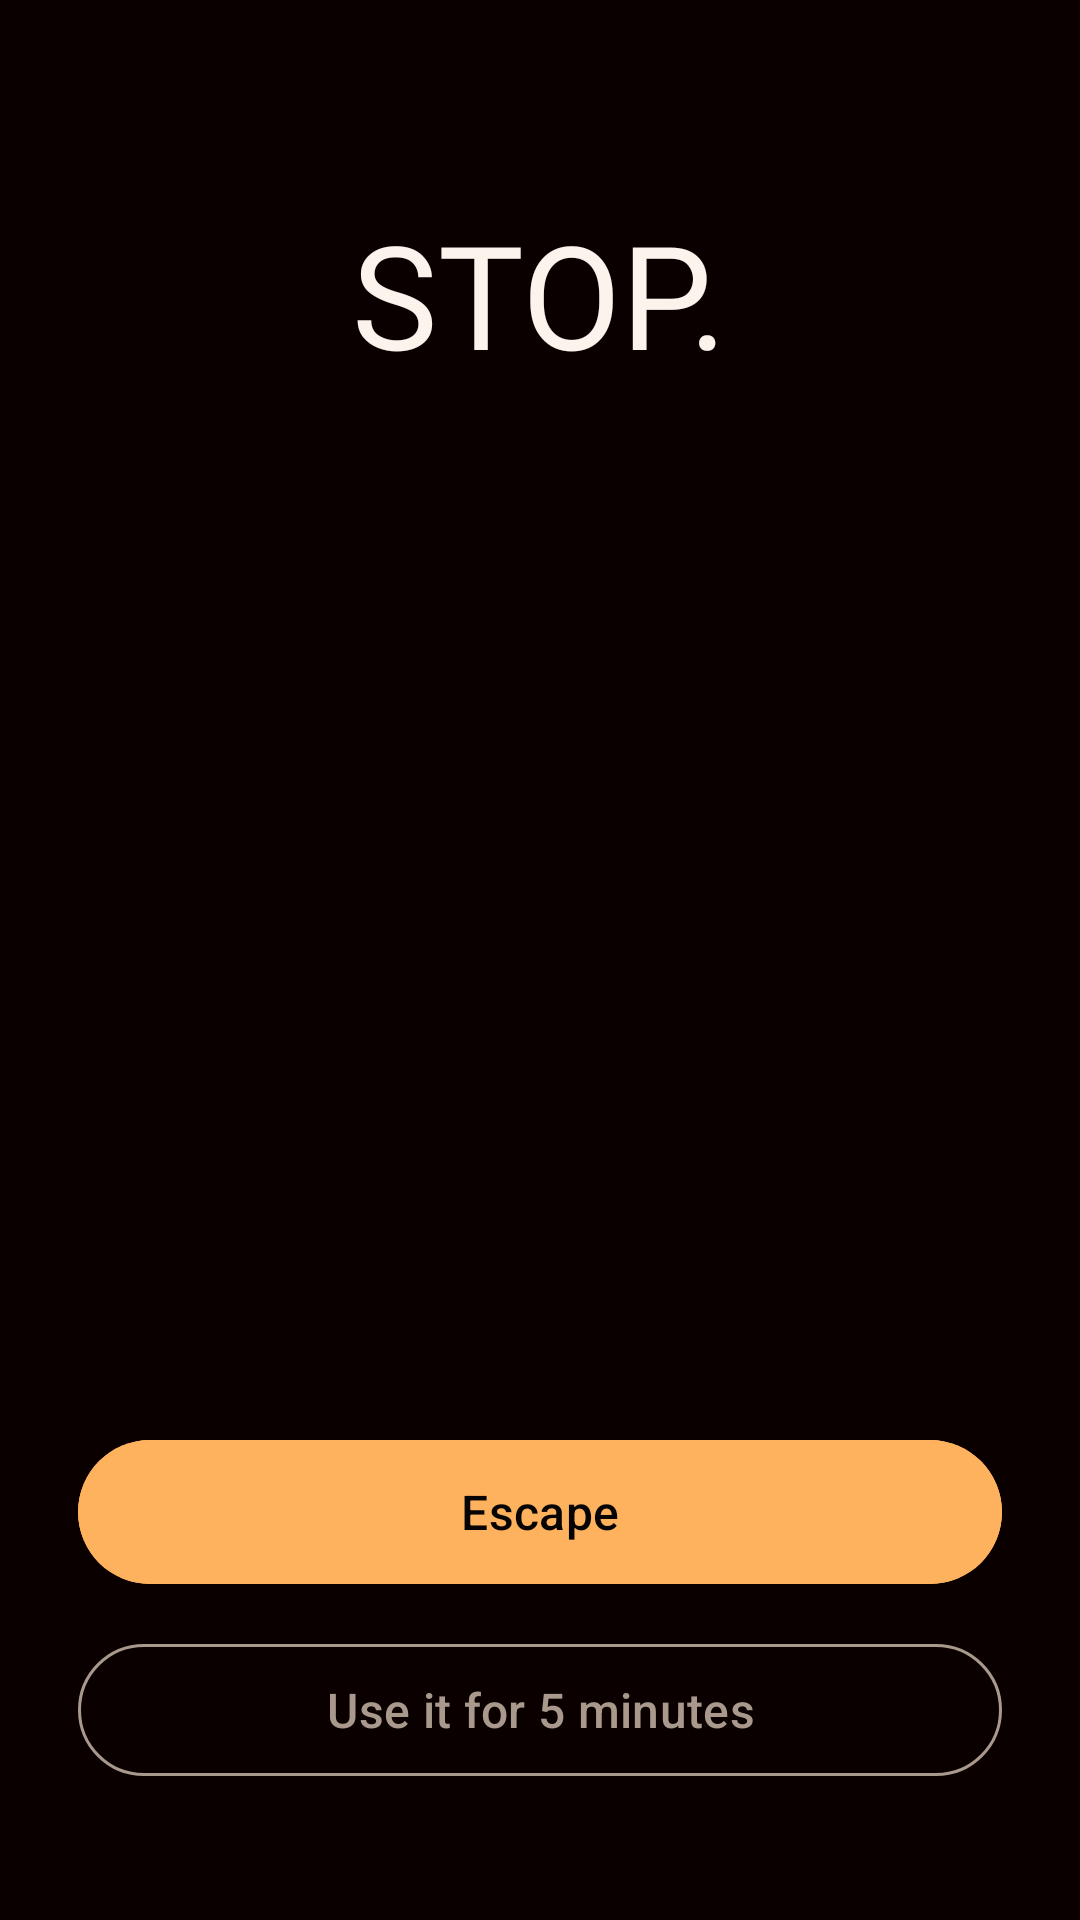

Here is an Android app screen rendered from its layout file. Give the layout XML and the strings, colors and styles it references.
<!-- AndroidManifest.xml: activity theme Theme.Creativitism.Alarm -->
<!-- res/layout/activity_alarm.xml -->
<?xml version="1.0" encoding="utf-8"?>
<androidx.constraintlayout.widget.ConstraintLayout xmlns:android="http://schemas.android.com/apk/res/android"
    xmlns:app="http://schemas.android.com/apk/res-auto"
    xmlns:tools="http://schemas.android.com/tools"
    android:layout_width="match_parent"
    android:layout_height="match_parent"
    android:background="@color/cv_alarm_bg"
    tools:context=".AlarmActivity">

    <TextView
        android:id="@+id/alarmTitle"
        android:layout_width="wrap_content"
        android:layout_height="wrap_content"
        android:layout_marginTop="72dp"
        android:fontFamily="@font/ibmplexserif_semibold"
        android:includeFontPadding="false"
        android:text="@string/alarm_title"
        android:textColor="@color/cv_text"
        android:textSize="48sp"
        app:layout_constraintEnd_toEndOf="parent"
        app:layout_constraintStart_toStartOf="parent"
        app:layout_constraintTop_toTopOf="parent" />

    <TextView
        android:id="@+id/alarmSubtitle"
        android:layout_width="wrap_content"
        android:layout_height="wrap_content"
        android:layout_marginTop="12dp"
        android:fontFamily="@font/plex_serif"
        android:gravity="center"
        android:paddingHorizontal="32dp"
        android:textColor="@color/cv_text_secondary"
        android:textSize="16sp"
        android:textStyle="italic"
        app:layout_constraintEnd_toEndOf="parent"
        app:layout_constraintStart_toStartOf="parent"
        app:layout_constraintTop_toBottomOf="@id/alarmTitle"
        tools:text="You were opening Instagram." />

    <TextView
        android:id="@+id/alarmCountdown"
        android:layout_width="wrap_content"
        android:layout_height="wrap_content"
        android:fontFamily="@font/ibmplexserif_semibold"
        android:fontFeatureSettings="tnum"
        android:includeFontPadding="false"
        android:textColor="@color/cv_text"
        android:textSize="132sp"
        android:textStyle="bold"
        app:layout_constraintBottom_toTopOf="@id/alarmEscape"
        app:layout_constraintEnd_toEndOf="parent"
        app:layout_constraintStart_toStartOf="parent"
        app:layout_constraintTop_toBottomOf="@id/alarmSubtitle"
        app:layout_constraintVertical_bias="0.42"
        tools:text="10" />

    <LinearLayout
        android:id="@+id/alarmConfessionPanel"
        android:layout_width="0dp"
        android:layout_height="wrap_content"
        android:layout_marginHorizontal="26dp"
        android:gravity="center_horizontal"
        android:orientation="vertical"
        android:visibility="gone"
        app:layout_constraintBottom_toTopOf="@id/alarmEscape"
        app:layout_constraintEnd_toEndOf="parent"
        app:layout_constraintStart_toStartOf="parent"
        app:layout_constraintTop_toBottomOf="@id/alarmSubtitle"
        app:layout_constraintVertical_bias="0.45"
        tools:visibility="visible">

        <TextView
            android:id="@+id/alarmConfessionPrompt"
            android:layout_width="wrap_content"
            android:layout_height="wrap_content"
            android:fontFamily="@font/plex_serif"
            android:text="@string/confession_prompt"
            android:textColor="@color/cv_text_secondary"
            android:textSize="14sp" />

        <TextView
            android:id="@+id/alarmConfessionSentence"
            android:layout_width="match_parent"
            android:layout_height="wrap_content"
            android:layout_marginTop="10dp"
            android:fontFamily="@font/ibmplexserif_semibold"
            android:gravity="center"
            android:textColor="@color/cv_text"
            android:textSize="20sp"
            tools:text="I choose Instagram over Notes." />

        <LinearLayout
            android:layout_width="match_parent"
            android:layout_height="wrap_content"
            android:layout_marginTop="18dp"
            android:gravity="center_vertical"
            android:orientation="horizontal">

            <EditText
                android:id="@+id/alarmConfessionInput"
                android:layout_width="0dp"
                android:layout_height="48dp"
                android:layout_weight="1"
                android:background="@drawable/bg_search"
                android:fontFamily="@font/plex_serif"
                android:hint="@string/confession_type_hint"
                android:imeOptions="actionDone"
                android:importantForAutofill="no"
                android:inputType="textCapSentences"
                android:paddingHorizontal="14dp"
                android:textColor="@color/cv_text"
                android:textColorHint="@color/cv_text_dim"
                android:textSize="15sp" />

            <ImageButton
                android:id="@+id/alarmConfessionMic"
                android:layout_width="48dp"
                android:layout_height="48dp"
                android:layout_marginStart="8dp"
                android:background="@drawable/bg_search"
                android:contentDescription="@string/confession_mic_content_description"
                android:padding="12dp"
                android:scaleType="centerInside"
                android:src="@drawable/ic_mic"
                app:tint="@color/cv_text" />
        </LinearLayout>

        <TextView
            android:id="@+id/alarmConfessionStatus"
            android:layout_width="match_parent"
            android:layout_height="wrap_content"
            android:layout_marginTop="10dp"
            android:fontFamily="@font/plex_serif"
            android:gravity="center"
            android:textColor="@color/cv_text_secondary"
            android:textSize="13sp"
            tools:text="That didn't match — try again." />
    </LinearLayout>

    <com.google.android.material.button.MaterialButton
        android:id="@+id/alarmEscape"
        android:layout_width="0dp"
        android:layout_height="56dp"
        android:layout_marginHorizontal="26dp"
        android:layout_marginBottom="12dp"
        android:backgroundTint="@color/cv_escape"
        android:text="@string/alarm_escape"
        android:textColor="@color/cv_bg"
        android:textSize="16sp"
        app:cornerRadius="28dp"
        app:layout_constraintBottom_toTopOf="@id/alarmGiveIn"
        app:layout_constraintEnd_toEndOf="parent"
        app:layout_constraintStart_toStartOf="parent" />

    <com.google.android.material.button.MaterialButton
        android:id="@+id/alarmGiveIn"
        style="@style/Widget.Material3.Button.OutlinedButton"
        android:layout_width="0dp"
        android:layout_height="52dp"
        android:layout_marginHorizontal="26dp"
        android:layout_marginBottom="44dp"
        android:enabled="false"
        android:text="@string/alarm_givein_strict"
        android:textColor="@color/cv_text_secondary"
        android:textSize="16sp"
        app:cornerRadius="26dp"
        app:layout_constraintBottom_toBottomOf="parent"
        app:layout_constraintEnd_toEndOf="parent"
        app:layout_constraintStart_toStartOf="parent"
        app:strokeColor="@color/cv_text_secondary" />

</androidx.constraintlayout.widget.ConstraintLayout>
<!-- resources referenced by this layout -->
<resources>
  <color name="cv_alarm_bg">#0A0000</color>
  <color name="cv_bg">#070504</color>
  <color name="cv_escape">#FFB25E</color>
  <color name="cv_text">#FAF4EC</color>
  <color name="cv_text_dim">#6F645C</color>
  <color name="cv_text_secondary">#A8998C</color>
  <!-- drawable bg_search (drawable) -->
  <?xml version="1.0" encoding="utf-8"?>
  <layer-list xmlns:android="http://schemas.android.com/apk/res/android">
      <item>
          <shape android:shape="rectangle">
              <corners android:radius="14dp" />
              <stroke
                  android:width="1dp"
                  android:color="#18FFFFFF" />
              <solid android:color="#80100C0A" />
          </shape>
      </item>
  </layer-list>
  <string name="alarm_escape">Escape</string>
  <string name="alarm_givein_strict">Use it for 5 minutes</string>
  <string name="alarm_title">STOP.</string>
  <string name="confession_mic_content_description">Speak the confession</string>
  <string name="confession_prompt">Confess the trade:</string>
  <string name="confession_type_hint">Type the sentence…</string>
  <style name="Theme.Creativitism.Alarm" parent="Theme.Material3.Dark.NoActionBar">
          <item name="android:windowIsTranslucent">false</item>
          <item name="android:windowBackground">@color/cv_alarm_bg</item>
          <item name="android:windowNoTitle">true</item>
          <item name="android:statusBarColor">@color/cv_alarm_bg</item>
          <item name="android:navigationBarColor">@color/cv_alarm_bg</item>
          <item name="android:windowLightStatusBar">false</item>
          <item name="android:windowLightNavigationBar" tools:targetApi="o_mr1">false</item>
      </style>
</resources>
